Run: headless pygame with SDL's dummy video driver; simulated clock (each Clock.tick advances the game by its frame time, no real sleeping); random seed 0; keys injected as events and as key.get_pressed() state; mouse plan: one left click at the window centre at the start of phase 2, then a move to the lower-right quarter at the start of phase 3.
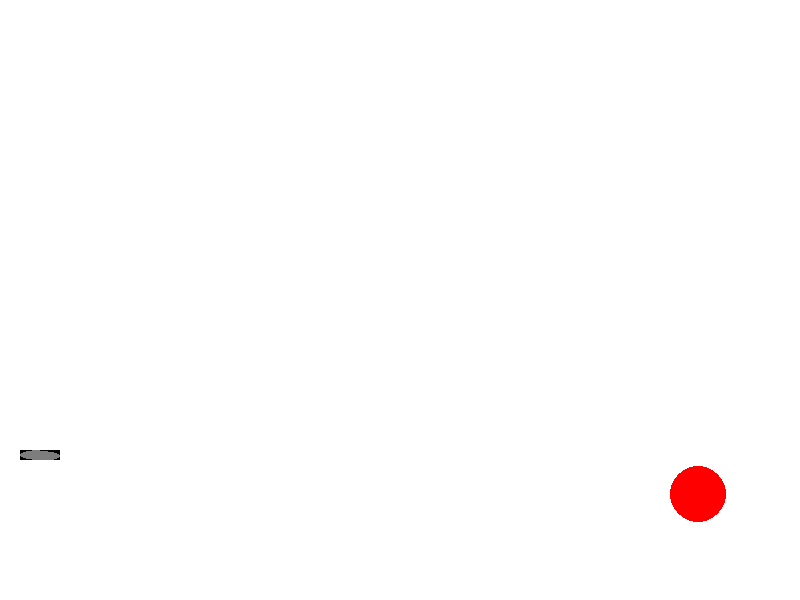
Frame 1 of 4 · flips 1–60 · no input
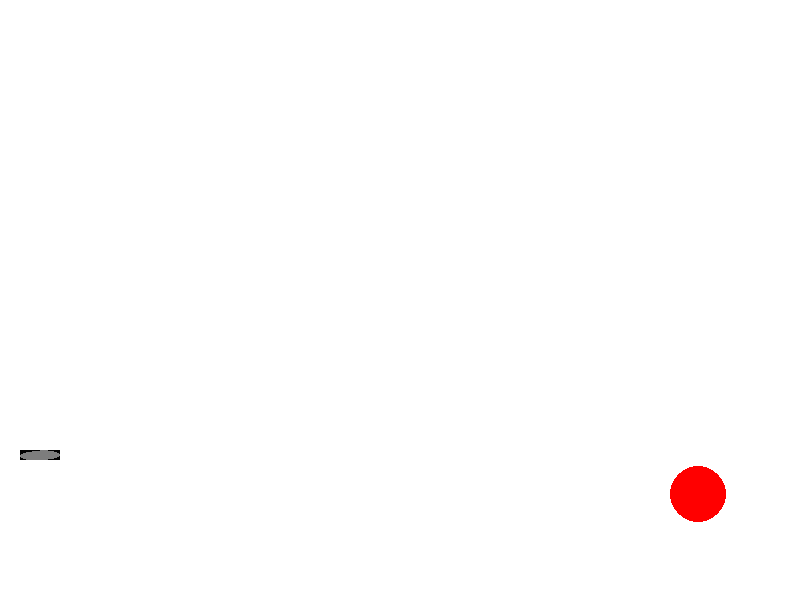
Frame 2 of 4 · flips 61–180 · clicked the window centre · tapped SPACE, RETURN · held RIGHT (→), D
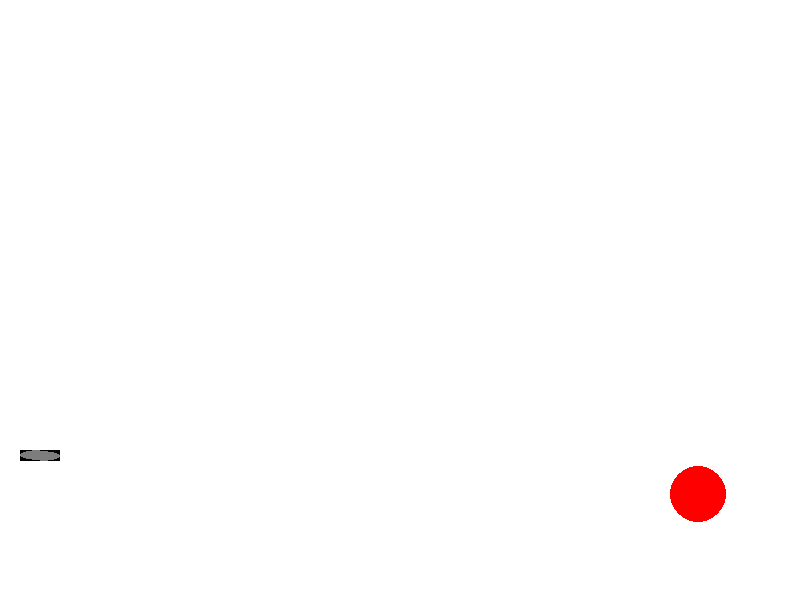
Frame 3 of 4 · flips 181–300 · moved the mouse to the lower-right quarter · held DOWN (↓), S
Frame 4 of 4 · flips 301–420 · held LEFT (←), A, UP (↑), W · screen unchanged from frame 3, image omitted

The pygame program that drew these frames:

import math
from random import choice
from random import randint

import pygame


FPS = 30

RED = 0xFF0000
BLUE = 0x0000FF
YELLOW = 0xFFC91F
GREEN = 0x00FF00
MAGENTA = 0xFF03B8
CYAN = 0x00FFCC
BLACK = (0, 0, 0)
WHITE = 0xFFFFFF
GREY = 0x7D7D7D
GAME_COLORS = [RED, BLUE, YELLOW, GREEN, MAGENTA, CYAN]

WIDTH = 800
HEIGHT = 600


class Ball:
    def __init__(self, screen: pygame.Surface, x=40, y=450):
        """ Конструктор класса ball

        Args:
        x - начальное положение мяча по горизонтали
        y - начальное положение мяча по вертикали
        """
        self.screen = screen
        self.x = x
        self.y = y
        self.r = 10
        self.vx = 0
        self.vy = 0
        self.color = choice(GAME_COLORS)
        self.live = 30

    def move(self):
        """Переместить мяч по прошествии единицы времени.

        Метод описывает перемещение мяча за один кадр перерисовки. То есть, обновляет значения
        self.x и self.y с учетом скоростей self.vx и self.vy, силы гравитации, действующей на мяч,
        и стен по краям окна (размер окна 800х600).
        """
        # FIXME
        self.x += self.vx
        self.y -= self.vy

    def draw(self):
        pygame.draw.circle(
            self.screen,
            self.color,
            (self.x, self.y),
            self.r
        )

    def hittest(self, obj):
        """Функция проверяет сталкивалкивается ли данный обьект с целью, описываемой в обьекте obj.

        Args:
            obj: Обьект, с которым проверяется столкновение.
        Returns:
            Возвращает True в случае столкновения мяча и цели. В противном случае возвращает False.
        """
        if (self.x - obj.x) ** 2 + (self.y - obj.y) ** 2 <= (self.r + obj.r) ** 2:
            return True
        else:
            return False


class Gun:
    def __init__(self, screen):
        self.screen = screen
        self.f2_power = 10
        self.f2_on = 0
        self.an = 1
        self.color = GREY
        self.x = 20
        self.y = 450
        self.width = 40
        self.height = 10

    def fire2_start(self, event):
        self.f2_on = 1

    def fire2_end(self, event):
        """Выстрел мячом.

        Происходит при отпускании кнопки мыши.
        Начальные значения компонент скорости мяча vx и vy зависят от положения мыши.
        """
        global balls, bullet
        bullet += 1
        new_ball = Ball(self.screen)
        new_ball.r += 5
        self.an = math.atan2((event.pos[1]-new_ball.y), (event.pos[0]-new_ball.x))
        new_ball.vx = self.f2_power * math.cos(self.an)
        new_ball.vy = - self.f2_power * math.sin(self.an)
        balls.append(new_ball)
        self.f2_on = 0
        self.f2_power = 10

    def targetting(self, event):
        """Прицеливание. Зависит от положения мыши."""
        if event:
            self.an = math.atan((event.pos[1]-self.y) / (event.pos[0]-self.x)) * 180 / math.pi
        if self.f2_on:
            self.color = RED
        else:
            self.color = GREY

    def draw(self):
        global screen
        surf = pygame.Surface((self.width, self.height))
        # pygame.draw.polygon(surf, self.color, ((0, 0), (self.width, 0), (self.width, self.height), (0, self.height)))
        pygame.draw.ellipse(surf, self.color, (0, 0, self.width, self.height))
        surf = pygame.transform.rotate(surf, -self.an)
        screen.blit(surf, (self.x, self.y))

    def power_up(self):
        if self.f2_on:
            if self.f2_power < 100:
                self.f2_power += 1
            self.color = RED
        else:
            self.color = GREY


class Target:
    points = 0
    live = 1
    screen = pygame.Surface((0, 0))
    x = 0
    y = 0
    r = 1
    color = RED

    def __init__(self, screen):
        """ Инициализация новой цели. """
        self.screen = screen
        self.x = randint(600, 780)
        self.y = randint(300, 550)
        self.r = randint(2, 50)
        self.color = RED

    def hit(self, points=1):
        """Попадание шарика в цель."""
        self.points += points

    def draw(self):
        pygame.draw.circle(
            self.screen,
            self.color,
            (self.x, self.y),
            self.r
        )


pygame.init()
screen = pygame.display.set_mode((WIDTH, HEIGHT))
bullet = 0
balls = []

clock = pygame.time.Clock()
gun = Gun(screen)
target = Target(screen)
finished = False

while not finished:
    screen.fill(WHITE)
    gun.draw()
    target.draw()
    for b in balls:
        b.draw()
    pygame.display.update()

    clock.tick(FPS)
    for event in pygame.event.get():
        if event.type == pygame.QUIT:
            finished = True
        elif event.type == pygame.MOUSEBUTTONDOWN:
            gun.fire2_start(event)
        elif event.type == pygame.MOUSEBUTTONUP:
            gun.fire2_end(event)
        elif event.type == pygame.MOUSEMOTION:
            gun.targetting(event)

    for b in balls:
        b.move()
        if b.hittest(target) and target.live:
            target.live = 0
            target.hit()
            target = Target(screen)
    gun.power_up()

pygame.quit()
